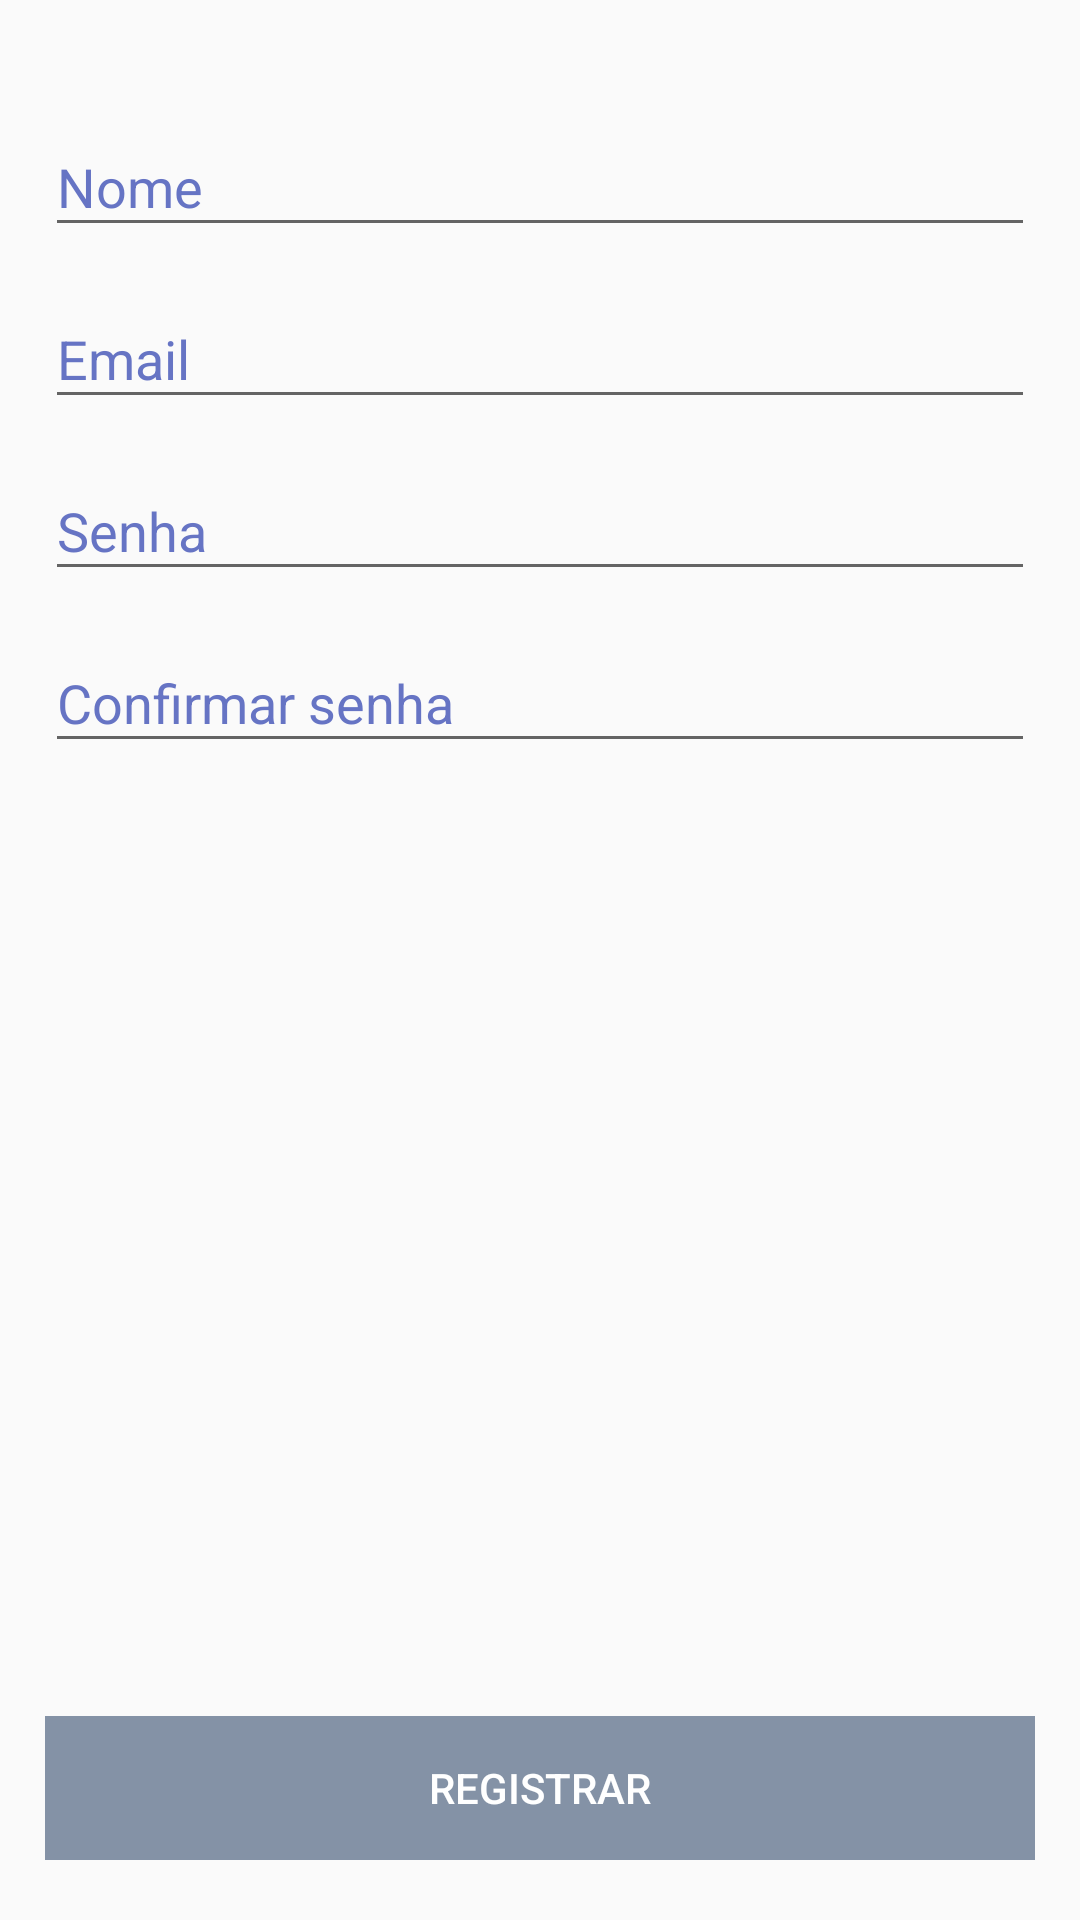

Write the Android layout XML for this screen, with the resource values it uses.
<!-- AndroidManifest.xml: application theme AppTheme -->
<!-- res/layout/activity_register.xml -->
<?xml version="1.0" encoding="utf-8"?>
<ScrollView
    xmlns:android="http://schemas.android.com/apk/res/android"
    android:layout_width="match_parent"
    android:layout_height="match_parent"
    android:fillViewport="true">

    <androidx.constraintlayout.widget.ConstraintLayout
        xmlns:app="http://schemas.android.com/apk/res-auto"
        xmlns:tools="http://schemas.android.com/tools"
        android:layout_width="match_parent"
        android:layout_height="wrap_content"
        tools:context=".RegisterActivity">

        <com.google.android.material.textfield.TextInputLayout
            android:id="@+id/tilNameRegister"
            style="@style/TextInputDefault"
            android:hint="@string/string_name"
            android:layout_marginTop="30dp"
            android:layout_marginStart="15dp"
            android:layout_marginEnd="15dp"
            app:layout_constraintStart_toStartOf="parent"
            app:layout_constraintTop_toTopOf="parent"
            app:layout_constraintEnd_toEndOf="parent"
            app:layout_constraintBottom_toTopOf="@id/tilEmailRegister">

            <com.google.android.material.textfield.TextInputEditText
                android:id="@+id/tietNameRegister"
                android:layout_width="match_parent"
                android:layout_height="wrap_content"
                android:inputType="textPersonName"
                android:tag="@string/string_name"
                />

        </com.google.android.material.textfield.TextInputLayout>

        <com.google.android.material.textfield.TextInputLayout
            android:id="@+id/tilEmailRegister"
            style="@style/TextInputDefault"
            android:hint="@string/string_email"
            app:layout_constraintStart_toStartOf="@id/tilNameRegister"
            app:layout_constraintTop_toBottomOf="@id/tilNameRegister"
            app:layout_constraintEnd_toEndOf="@id/tilNameRegister"
            >

            <com.google.android.material.textfield.TextInputEditText
                android:id="@+id/tietEmailRegister"
                android:layout_width="match_parent"
                android:layout_height="wrap_content"
                android:inputType="textEmailAddress"
                android:tag="@string/string_email"
                />

        </com.google.android.material.textfield.TextInputLayout>

        <com.google.android.material.textfield.TextInputLayout
            android:id="@+id/tilPasswordRegister"
            style="@style/TextInputDefault"
            android:hint="@string/string_password"
            app:layout_constraintStart_toStartOf="@id/tilNameRegister"
            app:layout_constraintTop_toBottomOf="@id/tilEmailRegister"
            app:layout_constraintEnd_toEndOf="@id/tilNameRegister"
            app:layout_constraintBottom_toTopOf="@id/tilConfirmPasswordRegister">

            <com.google.android.material.textfield.TextInputEditText
                android:id="@+id/tietPasswordRegister"
                android:layout_width="match_parent"
                android:layout_height="wrap_content"
                android:inputType="textPassword"
                android:tag="@string/string_password"
                />

        </com.google.android.material.textfield.TextInputLayout>

        <com.google.android.material.textfield.TextInputLayout
            android:id="@+id/tilConfirmPasswordRegister"
            style="@style/TextInputDefault"
            android:hint="@string/string_confirm_password"
            app:layout_constraintStart_toStartOf="@id/tilNameRegister"
            app:layout_constraintTop_toBottomOf="@id/tilPasswordRegister"
            app:layout_constraintEnd_toEndOf="@id/tilNameRegister"
            >

            <com.google.android.material.textfield.TextInputEditText
                android:id="@+id/tietConfirmPasswordRegister"
                android:layout_width="match_parent"
                android:layout_height="wrap_content"
                android:inputType="textPassword"
                android:tag="@string/string_confirm_password"
                />

        </com.google.android.material.textfield.TextInputLayout>

        <Button
            android:id="@+id/btRegister"
            style="@style/ButtonDefault"
            android:text="@string/string_register"
            android:enabled="false"
            android:background="@drawable/button_disabled"
            android:layout_marginBottom="20dp"
            app:layout_constraintStart_toStartOf="@id/tilNameRegister"
            app:layout_constraintEnd_toEndOf="@id/tilNameRegister"
            app:layout_constraintBottom_toBottomOf="parent"
            />

    </androidx.constraintlayout.widget.ConstraintLayout>

</ScrollView>
<!-- resources referenced by this layout -->
<resources>
  <!-- drawable button_disabled (drawable) -->
  <?xml version="1.0" encoding="utf-8"?>
  <selector xmlns:android="http://schemas.android.com/apk/res/android">
      <item android:state_enabled="false">
          <shape>
              <solid android:color="@color/buttonGrey"/>
          </shape>
      </item>
      <item android:state_enabled="true">
          <shape>
              <solid android:color="@color/buttonRed"/>
          </shape>
      </item>
  </selector>
  <string name="string_confirm_password">Confirmar senha</string>
  <string name="string_email">Email</string>
  <string name="string_name">Nome</string>
  <string name="string_password">Senha</string>
  <string name="string_register">Registrar</string>
  <style name="ButtonDefault">
          <item name="android:layout_width">0dp</item>
          <item name="android:layout_height">wrap_content</item>
          <item name="android:textColor">@color/white</item>
      </style>
  <style name="TextInputDefault">
          <item name="android:textColorHint">@color/colorAccent</item>
          <item name="android:textColor">@color/colorPrimaryDark</item>
          <item name="android:layout_width">0dp</item>
          <item name="android:layout_height">wrap_content</item>
          <item name="android:layout_marginTop">5dp</item>
      </style>
  <style name="AppTheme" parent="Theme.MaterialComponents.Light.DarkActionBar.Bridge">
          
          <item name="colorPrimary">@color/colorPrimary</item>
          <item name="colorPrimaryDark">@color/colorPrimaryDark</item>
          <item name="colorAccent">@color/colorAccent</item>
      </style>
  <color name="buttonGrey">#8492A6</color>
  <color name="buttonRed">#FF5252</color>
  <color name="white">#FFFFFF</color>
  <color name="colorAccent">#6674C4</color>
  <color name="colorPrimaryDark">#3700B3</color>
  <color name="colorPrimary">#3F51B5</color>
</resources>
